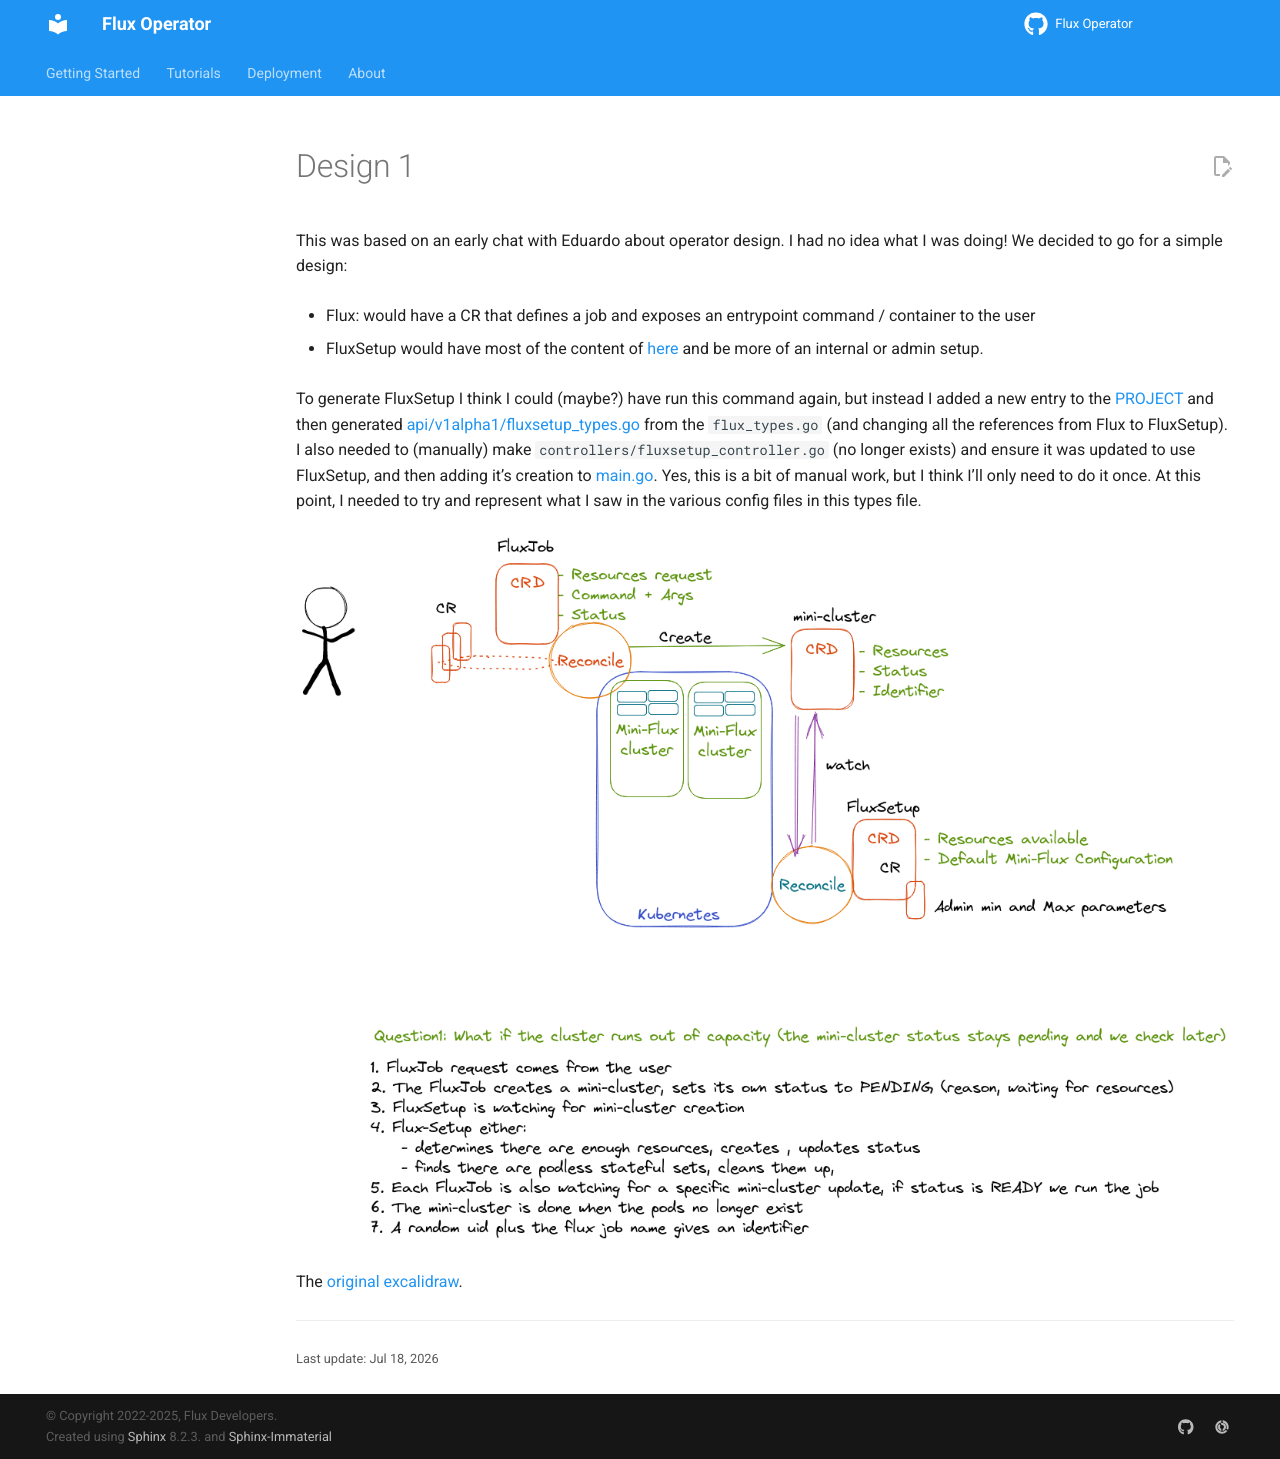

repository: flux-framework/flux-operator · page: development/09-01-2022/index.html · generator: sphinx

# Design 1

This was based on an early chat with Eduardo about operator design. I had no idea what I was doing! We decided to go for a simple design:

- Flux: would have a CR that defines a job and exposes an entrypoint command / container to the user
- FluxSetup would have most of the content of [here](https://lc.llnl.gov/confluence/display/HFMCCEL/Flux+Operator+Design) and be more of an internal or admin setup.

To generate FluxSetup I think I could (maybe?) have run this command again, but instead I added a new entry to the [PROJECT](https://github.com/flux-framework/flux-operator/blob/main/PROJECT) and then generated [api/v1alpha1/fluxsetup_types.go](https://github.com/flux-framework/flux-operator/blob/main/api/v1alpha1/fluxsetup_types.go) from the `flux_types.go` (and changing all the references from Flux to FluxSetup). I also needed to (manually) make `controllers/fluxsetup_controller.go` (no longer exists) and ensure it was updated to use FluxSetup, and then adding
it's creation to [main.go](https://github.com/flux-framework/flux-operator/blob/main/main.go). Yes, this is a bit of manual work, but I think I'll only need to do it once.
At this point, I needed to try and represent what I saw in the various config files in this types file.

![eduardo-and-dinosaur.png](eduardo-and-dinosaur.png)

The [original excalidraw](https://excalidraw.com/#room=5f6c9a04c41459f38834,XcXM7oMoSWYXkAJS4BQSXQ).
